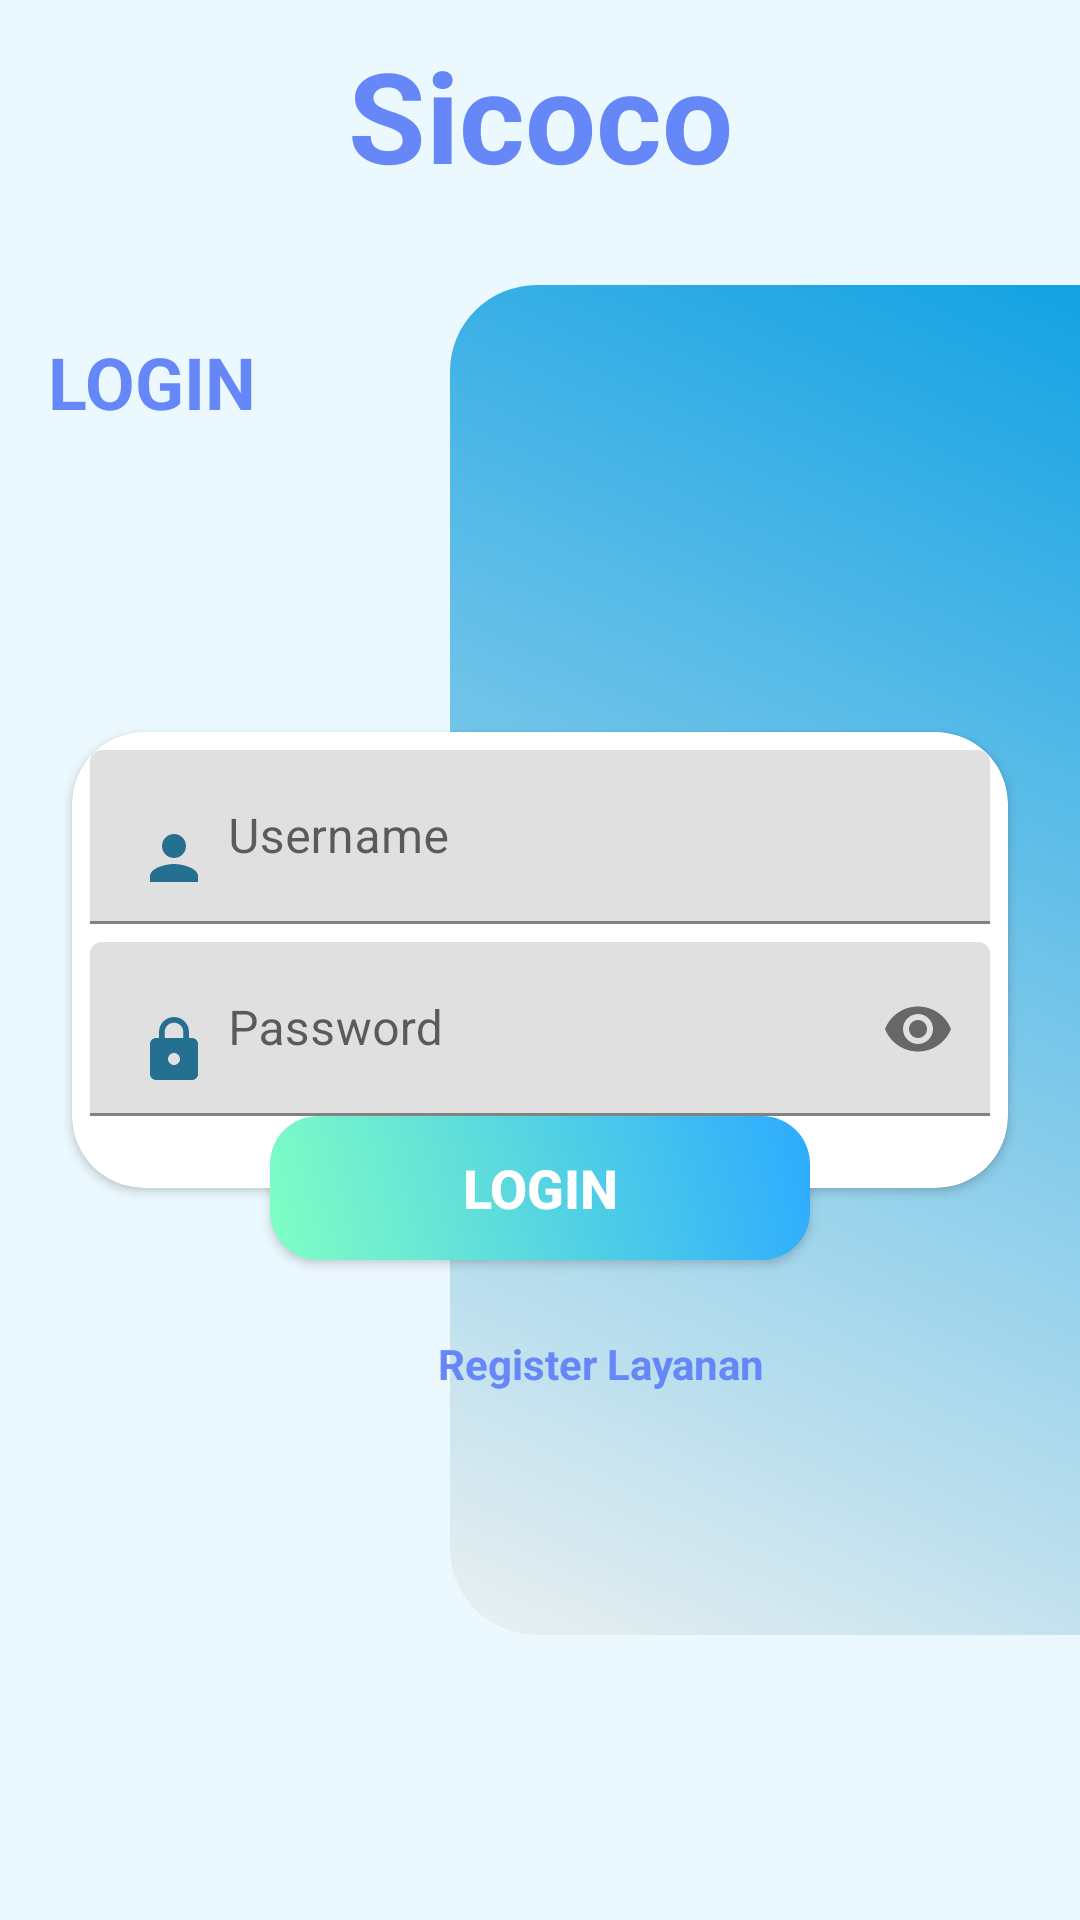

Write the Android layout XML for this screen, with the resource values it uses.
<!-- AndroidManifest.xml: application theme Theme.Drawer.NoActionBar -->
<!-- res/layout/login_activity.xml -->
<?xml version="1.0" encoding="utf-8"?>
<androidx.constraintlayout.widget.ConstraintLayout xmlns:android="http://schemas.android.com/apk/res/android"
    xmlns:app="http://schemas.android.com/apk/res-auto"
    xmlns:tools="http://schemas.android.com/tools"
    android:layout_width="match_parent"
    android:layout_height="match_parent"
    android:background="@color/biruterang"
    tools:context=".login_activity">

    <TextView
        android:id="@+id/judulutama"
        android:layout_width="wrap_content"
        android:layout_height="wrap_content"
        android:layout_marginTop="10dp"
        android:text="Sicoco"
        android:textColor="@color/colorPrimary"
        android:textSize="42sp"
        android:textStyle="bold"
        app:layout_constraintEnd_toEndOf="parent"
        app:layout_constraintStart_toStartOf="parent"
        app:layout_constraintTop_toTopOf="parent" />

    <View
        android:id="@+id/backgroundsamping"
        android:layout_width="210dp"
        android:layout_height="450dp"
        android:background="@drawable/ic_login_bg"
        app:layout_constraintBottom_toBottomOf="parent"
        app:layout_constraintEnd_toEndOf="parent"
        app:layout_constraintTop_toTopOf="parent" />

    <LinearLayout
        android:layout_width="0dp"
        android:layout_height="wrap_content"
        android:layout_marginStart="16dp"
        android:layout_marginTop="16dp"
        android:layout_marginEnd="16dp"
        app:layout_constraintEnd_toEndOf="parent"
        app:layout_constraintHorizontal_bias="0.0"
        app:layout_constraintStart_toStartOf="parent"
        app:layout_constraintTop_toTopOf="@+id/backgroundsamping">


        <TextView
            android:id="@+id/judul"
            android:layout_width="wrap_content"
            android:layout_height="wrap_content"
            android:layout_centerVertical="true"
            android:text="LOGIN"
            android:textColor="@color/colorPrimary"
            android:textSize="24sp"
            android:textStyle="bold" />


    </LinearLayout>

    <androidx.cardview.widget.CardView
        android:id="@+id/box"
        android:layout_width="0dp"
        android:layout_height="wrap_content"
        android:layout_marginStart="24dp"
        android:layout_marginEnd="24dp"
        app:cardCornerRadius="24dp"
        app:layout_constraintBottom_toBottomOf="parent"
        app:layout_constraintEnd_toEndOf="@+id/backgroundsamping"
        app:layout_constraintStart_toStartOf="parent"
        app:layout_constraintTop_toTopOf="parent">

        <LinearLayout
            android:layout_width="match_parent"
            android:layout_height="match_parent"
            android:orientation="vertical">

            <com.google.android.material.textfield.TextInputLayout
                android:layout_width="match_parent"
                android:layout_height="match_parent"
                android:layout_marginTop="6dp"
                android:paddingStart="6dp"
                android:paddingEnd="6dp">

                <com.google.android.material.textfield.TextInputEditText
                    android:layout_width="match_parent"
                    android:layout_height="wrap_content"
                    android:id="@+id/username"
                    android:drawableStart="@drawable/ic_profile"
                    android:drawablePadding="6dp"
                    android:hint="Username"
                    android:inputType="textEmailAddress" />
            </com.google.android.material.textfield.TextInputLayout>

            <com.google.android.material.textfield.TextInputLayout
                android:layout_width="match_parent"
                android:layout_height="wrap_content"
                android:layout_marginTop="6dp"
                android:layout_marginBottom="24dp"
                android:paddingStart="6dp"
                android:paddingEnd="6dp"
                app:passwordToggleEnabled="true">

                <com.google.android.material.textfield.TextInputEditText
                    android:layout_width="match_parent"
                    android:id="@+id/password"
                    android:layout_height="wrap_content"
                    android:drawableStart="@drawable/ic_lock"
                    android:drawablePadding="6dp"
                    android:hint="Password"
                    android:inputType="textPassword" />

            </com.google.android.material.textfield.TextInputLayout>
        </LinearLayout>
    </androidx.cardview.widget.CardView>



    <Button
        android:id="@+id/buttonlogin"
        android:layout_width="180dp"
        android:layout_height="wrap_content"
        android:background="@drawable/login_btn_bg"
        android:text="Login"
        android:textColor="@android:color/white"
        android:textSize="18sp"
        android:textStyle="bold"
        app:layout_constraintBottom_toBottomOf="@+id/box"
        app:layout_constraintEnd_toEndOf="@+id/box"
        app:layout_constraintStart_toStartOf="@+id/box"
        app:layout_constraintTop_toBottomOf="@+id/box" />

    <RelativeLayout
        android:layout_width="0dp"
        android:layout_height="wrap_content"
        android:layout_marginStart="16dp"
        android:layout_marginTop="350dp"
        android:layout_marginEnd="16dp"
        app:layout_constraintEnd_toEndOf="parent"
        app:layout_constraintHorizontal_bias="0.0"
        app:layout_constraintStart_toStartOf="parent"
        app:layout_constraintTop_toTopOf="@+id/backgroundsamping">


        <TextView
            android:id="@+id/registerlayanan"
            android:layout_width="match_parent"
            android:layout_height="wrap_content"
            android:layout_marginLeft="130dp"
            android:text="Register Layanan"
            android:textColor="@color/colorPrimary"
            android:textStyle="bold" />


    </RelativeLayout>
</androidx.constraintlayout.widget.ConstraintLayout>
<!-- resources referenced by this layout -->
<resources>
  <color name="biruterang">#EBF9FF</color>
  <color name="colorPrimary">#6687F7</color>
  <!-- drawable ic_lock (drawable) -->
  <vector android:height="24dp" android:tint="#257091"
      android:viewportHeight="24" android:viewportWidth="24"
      android:width="24dp" xmlns:android="http://schemas.android.com/apk/res/android">
      <path android:fillColor="@android:color/white" android:pathData="M18,8h-1L17,6c0,-2.76 -2.24,-5 -5,-5S7,3.24 7,6v2L6,8c-1.1,0 -2,0.9 -2,2v10c0,1.1 0.9,2 2,2h12c1.1,0 2,-0.9 2,-2L20,10c0,-1.1 -0.9,-2 -2,-2zM12,17c-1.1,0 -2,-0.9 -2,-2s0.9,-2 2,-2 2,0.9 2,2 -0.9,2 -2,2zM15.1,8L8.9,8L8.9,6c0,-1.71 1.39,-3.1 3.1,-3.1 1.71,0 3.1,1.39 3.1,3.1v2z"/>
  </vector>
  <!-- drawable ic_login_bg (drawable) -->
  <?xml version="1.0" encoding="utf-8"?>
  <vector android:autoMirrored="true" android:height="454.8387dp"
      android:viewportHeight="470" android:viewportWidth="217"
      android:width="210dp" xmlns:aapt="http://schemas.android.com/aapt" xmlns:android="http://schemas.android.com/apk/res/android">
      <path android:pathData="M30,0H217a0,0 0,0 1,0 0V470a0,0 0,0 1,0 0H30A30,30 0,0 1,0 440V30A30,30 0,0 1,30 0Z">
          <aapt:attr name="android:fillColor">
              <gradient android:endX="-9.740159E-16" android:endY="470"
                  android:startX="217" android:startY="0" android:type="linear">
                  <item android:color="#13A2E3" android:offset="0"/>
                  <item android:color="#EAF0F1" android:offset="1"/>
              </gradient>
          </aapt:attr>
      </path>
  </vector>
  <!-- drawable ic_profile (drawable) -->
  <vector android:height="24dp" android:tint="#257091"
      android:viewportHeight="24" android:viewportWidth="24"
      android:width="24dp" xmlns:android="http://schemas.android.com/apk/res/android">
      <path android:fillColor="@android:color/white" android:pathData="M12,12c2.21,0 4,-1.79 4,-4s-1.79,-4 -4,-4 -4,1.79 -4,4 1.79,4 4,4zM12,14c-2.67,0 -8,1.34 -8,4v2h16v-2c0,-2.66 -5.33,-4 -8,-4z"/>
  </vector>
  <!-- drawable login_btn_bg (drawable) -->
  <?xml version="1.0" encoding="utf-8"?>
  <shape xmlns:android="http://schemas.android.com/apk/res/android" android:shape="rectangle">
      <gradient android:endColor="#FF2CAAFF" android:startColor="@color/hijau" android:angle="45" />
      <corners android:radius="16dp" />
  </shape>
  <style name="Theme.Drawer.NoActionBar">
          <item name="windowActionBar">false</item>
          <item name="windowNoTitle">true</item>
      </style>
  <color name="hijau">#80FFC4</color>
</resources>
